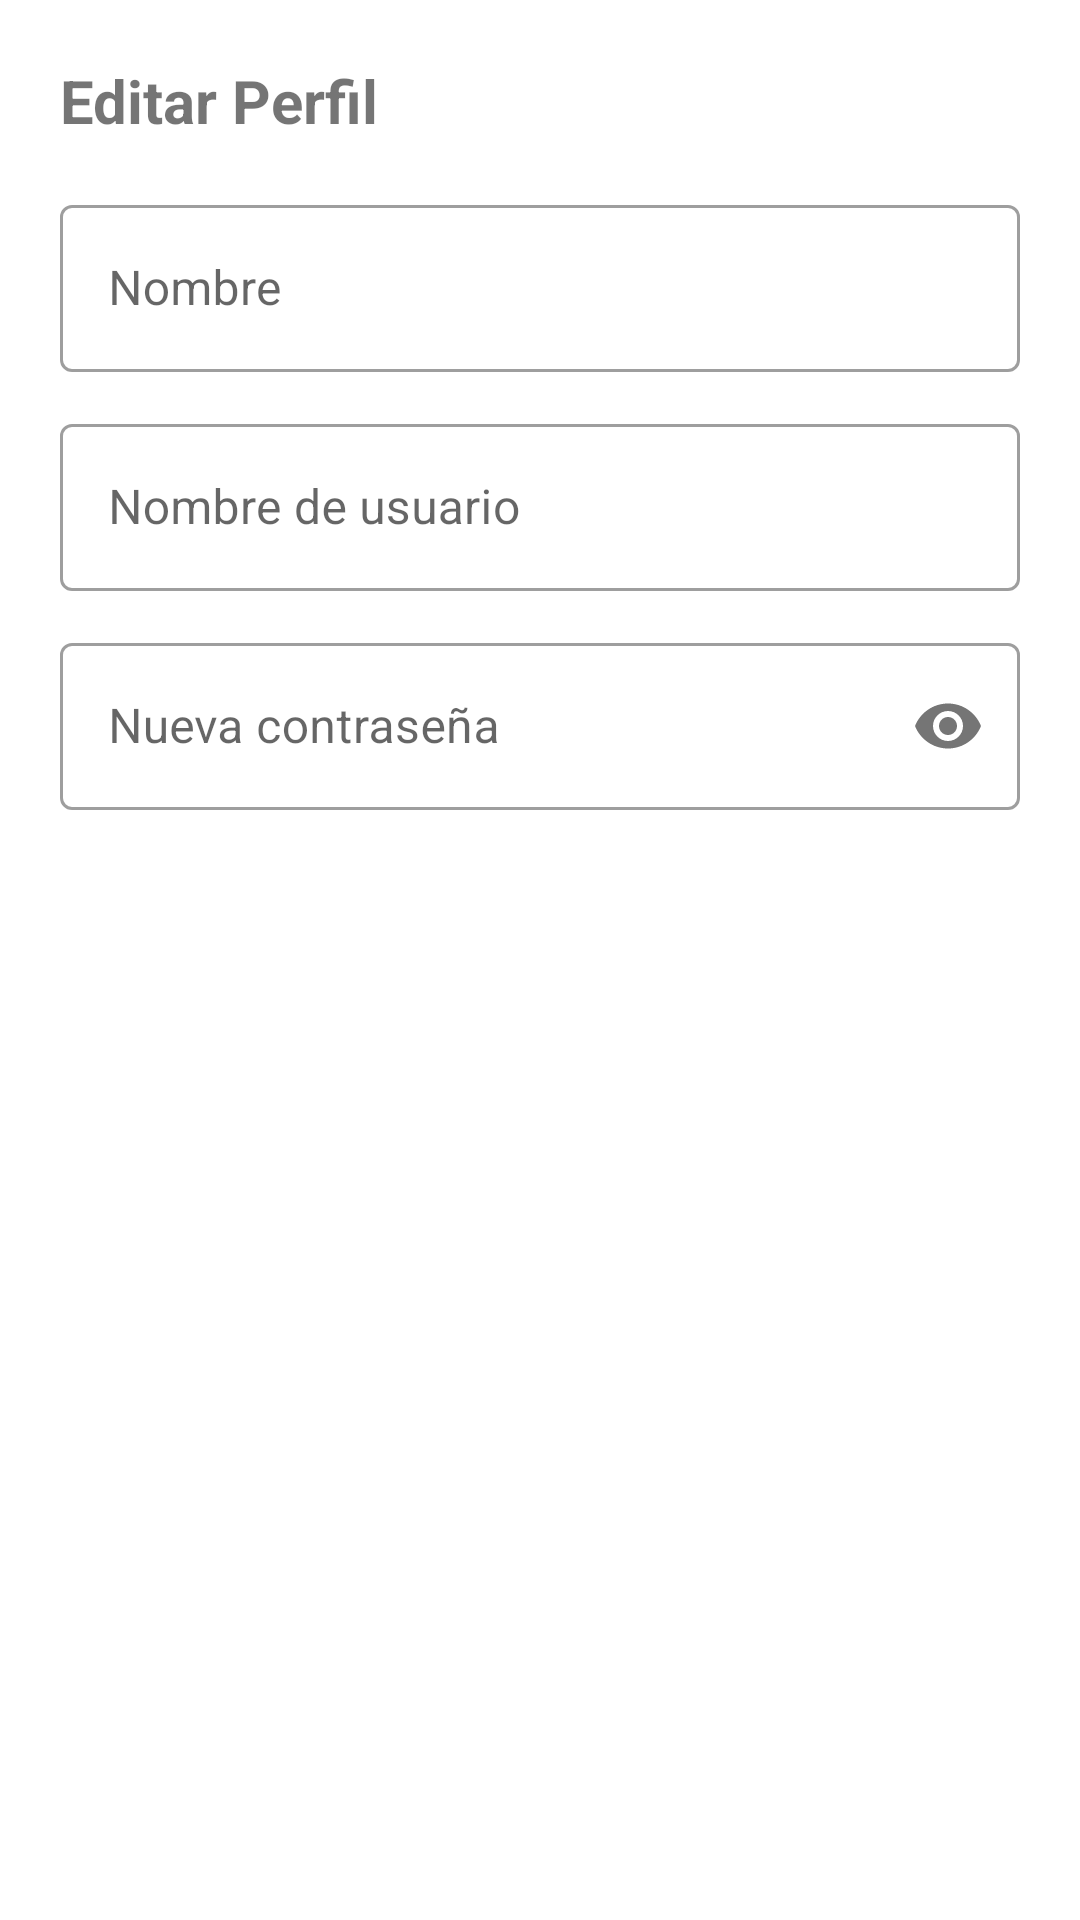

Write the Android layout XML for this screen, with the resource values it uses.
<!-- AndroidManifest.xml: application theme Theme.RecetasApp -->
<!-- res/layout/dialog_edit_user.xml -->
<?xml version="1.0" encoding="utf-8"?>
<LinearLayout xmlns:android="http://schemas.android.com/apk/res/android"
    xmlns:app="http://schemas.android.com/apk/res-auto"
    android:layout_width="match_parent"
    android:layout_height="wrap_content"
    android:orientation="vertical"
    android:padding="20dp">

    <TextView
        android:layout_width="match_parent"
        android:layout_height="wrap_content"
        android:text="Editar Perfil"
        android:textSize="20sp"
        android:textStyle="bold"
        android:layout_marginBottom="16dp"/>

    <com.google.android.material.textfield.TextInputLayout
        android:layout_width="match_parent"
        android:layout_height="wrap_content"
        android:hint="Nombre"
        style="@style/Widget.MaterialComponents.TextInputLayout.OutlinedBox"
        android:layout_marginBottom="12dp">
        <com.google.android.material.textfield.TextInputEditText
            android:id="@+id/etEditName"
            android:layout_width="match_parent"
            android:layout_height="wrap_content"
            android:inputType="textPersonName"/>
    </com.google.android.material.textfield.TextInputLayout>

    <com.google.android.material.textfield.TextInputLayout
        android:layout_width="match_parent"
        android:layout_height="wrap_content"
        android:hint="Nombre de usuario"
        style="@style/Widget.MaterialComponents.TextInputLayout.OutlinedBox"
        android:layout_marginBottom="12dp">
        <com.google.android.material.textfield.TextInputEditText
            android:id="@+id/etEditUsername"
            android:layout_width="match_parent"
            android:layout_height="wrap_content"
            android:inputType="text"/>
    </com.google.android.material.textfield.TextInputLayout>

    <com.google.android.material.textfield.TextInputLayout
        android:layout_width="match_parent"
        android:layout_height="wrap_content"
        android:hint="Nueva contraseña"
        app:passwordToggleEnabled="true"
        style="@style/Widget.MaterialComponents.TextInputLayout.OutlinedBox"
        android:layout_marginBottom="12dp">
        <com.google.android.material.textfield.TextInputEditText
            android:id="@+id/etEditPassword"
            android:layout_width="match_parent"
            android:layout_height="wrap_content"
            android:inputType="textPassword"/>
    </com.google.android.material.textfield.TextInputLayout>

</LinearLayout>
<!-- resources referenced by this layout -->
<resources>
  <style name="Theme.RecetasApp" parent="Theme.MaterialComponents.DayNight.NoActionBar">
          
          <item name="colorPrimary">@color/secondaryColor</item>
          <item name="colorPrimaryVariant">@color/secondaryColor</item>
          <item name="colorOnPrimary">@color/black</item>
          
          <item name="colorSecondary">@color/verdePrimarioSombra</item>
          <item name="colorSecondaryVariant">@color/verdePrimarioSombra</item>
          <item name="colorOnSecondary">@color/white</item>
          
          <item name="android:statusBarColor">?attr/colorPrimaryVariant</item>
  
          
          <item name="android:windowBackground">@color/primaryColor</item>
          
      </style>
  <color name="black">#FF000000</color>
  <color name="verdePrimarioSombra">#75BC0B</color>
  <color name="white">#FFFFFFFF</color>
</resources>
